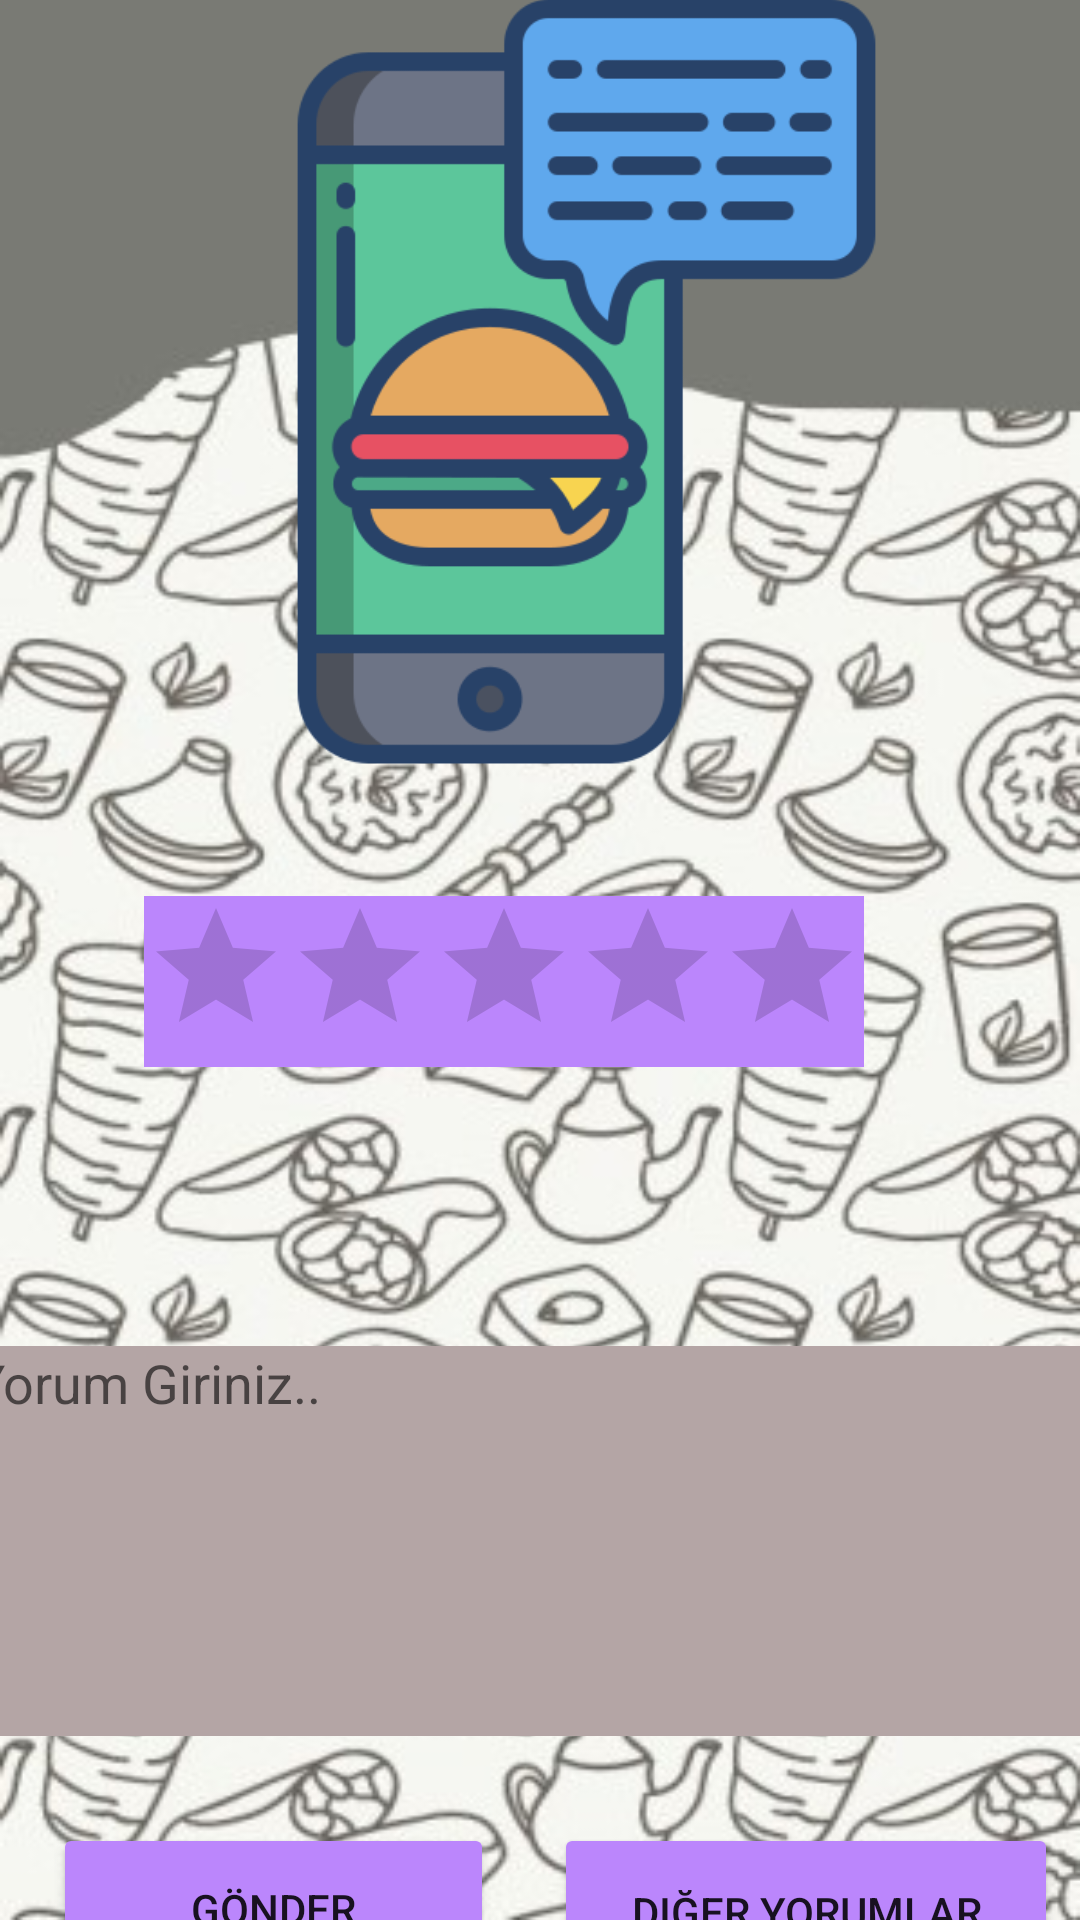

Write the Android layout XML for this screen, with the resource values it uses.
<!-- AndroidManifest.xml: application theme Theme.Dinnerware -->
<!-- res/layout/yorum.xml -->
<?xml version="1.0" encoding="utf-8"?>
<androidx.constraintlayout.widget.ConstraintLayout xmlns:android="http://schemas.android.com/apk/res/android"
    xmlns:app="http://schemas.android.com/apk/res-auto"
    xmlns:tools="http://schemas.android.com/tools"
    android:layout_width="match_parent"
    android:layout_height="match_parent"
    android:background="@drawable/arkaplan">

    <ImageView
        android:id="@+id/yorumresim"
        android:layout_width="265dp"
        android:layout_height="303dp"
        android:layout_marginTop="15dp"
        android:layout_marginEnd="32dp"
        android:layout_marginRight="32dp"
        android:layout_marginBottom="20dp"
        app:layout_constraintBottom_toTopOf="@+id/ratingBar2"
        app:layout_constraintEnd_toEndOf="parent"
        app:layout_constraintTop_toTopOf="parent"
        app:srcCompat="@drawable/yorum" />

    <EditText
        android:id="@+id/yorumkutusu"
        android:layout_width="379dp"
        android:layout_height="130dp"
        android:layout_marginStart="20dp"
        android:layout_marginLeft="20dp"
        android:layout_marginEnd="20dp"
        android:layout_marginRight="20dp"
        android:layout_marginBottom="29dp"
        android:background="@color/acikmor"
        android:ems="10"
        android:gravity="start"
        android:hint="Yorum Giriniz.."
        android:textAlignment="viewStart"
        android:textColor="@color/black"
        app:layout_constraintBottom_toTopOf="@+id/yorumgonder"
        app:layout_constraintEnd_toEndOf="parent"
        app:layout_constraintStart_toStartOf="parent"
        app:layout_constraintTop_toBottomOf="@+id/durumbilgisi" />

    <RatingBar
        android:id="@+id/ratingBar2"
        android:layout_width="wrap_content"
        android:layout_height="wrap_content"
        android:layout_marginEnd="40dp"
        android:layout_marginRight="40dp"
        android:layout_marginBottom="15dp"
        android:background="@color/purple_200"
        android:numStars="5"
        app:layout_constraintBottom_toTopOf="@+id/durumbilgisi"
        app:layout_constraintEnd_toEndOf="@+id/yorumresim"
        app:layout_constraintTop_toBottomOf="@+id/yorumresim" />

    <Button
        android:id="@+id/yorumgonder"
        android:layout_width="147dp"
        android:layout_height="57dp"
        android:layout_marginStart="40dp"
        android:layout_marginLeft="40dp"
        android:layout_marginEnd="20dp"
        android:layout_marginRight="20dp"
        android:layout_marginBottom="15dp"
        android:text="Gönder"
        app:backgroundTint="@color/purple_200"
        app:layout_constraintBottom_toBottomOf="parent"
        app:layout_constraintEnd_toStartOf="@+id/yorumlarekrani"
        app:layout_constraintStart_toStartOf="parent"
        app:layout_constraintTop_toBottomOf="@+id/yorumkutusu" />

    <TextView
        android:id="@+id/durumbilgisi"
        android:layout_width="252dp"
        android:layout_height="60dp"
        android:layout_marginBottom="18dp"
        android:textColor="@color/black"
        android:textSize="25dp"
        android:textStyle="bold"
        app:layout_constraintBottom_toTopOf="@+id/yorumkutusu"
        app:layout_constraintEnd_toEndOf="@+id/ratingBar2"
        app:layout_constraintStart_toStartOf="@+id/ratingBar2"
        app:layout_constraintTop_toBottomOf="@+id/ratingBar2" />

    <Button
        android:id="@+id/yorumlarekrani"
        android:layout_width="168dp"
        android:layout_height="59dp"
        android:layout_marginEnd="30dp"
        android:layout_marginRight="30dp"
        android:text="Diğer Yorumlar"
        app:backgroundTint="@color/purple_200"
        app:layout_constraintBottom_toBottomOf="@+id/yorumgonder"
        app:layout_constraintEnd_toEndOf="parent"
        app:layout_constraintStart_toEndOf="@+id/yorumgonder"
        app:layout_constraintTop_toTopOf="@+id/yorumgonder"
        app:layout_constraintVertical_bias="0.0" />
</androidx.constraintlayout.widget.ConstraintLayout>
<!-- resources referenced by this layout -->
<resources>
  <color name="acikmor">#b4a5a5</color>
  <color name="black">#FF000000</color>
  <color name="purple_200">#FFBB86FC</color>
  <!-- drawable arkaplan: jpg bitmap (drawable-v24, 62940 bytes) -->
  <!-- drawable yorum: png bitmap (drawable-v24, 22053 bytes) -->
  <style name="Theme.Dinnerware" parent="Theme.MaterialComponents.DayNight.NoActionBar">
          
          <item name="colorPrimary">@color/purple_500</item>
          <item name="colorPrimaryVariant">@color/purple_700</item>
          <item name="colorOnPrimary">@color/white</item>
          
          <item name="colorSecondary">@color/teal_200</item>
          <item name="colorSecondaryVariant">@color/teal_700</item>
          <item name="colorOnSecondary">@color/black</item>
          
          <item name="android:statusBarColor" tools:targetApi="l">?attr/colorPrimaryVariant</item>
          
      </style>
  <color name="purple_500">#FF6200EE</color>
  <color name="purple_700">#FF3700B3</color>
  <color name="white">#FFFFFFFF</color>
  <color name="teal_200">#FF03DAC5</color>
  <color name="teal_700">#FF018786</color>
</resources>
